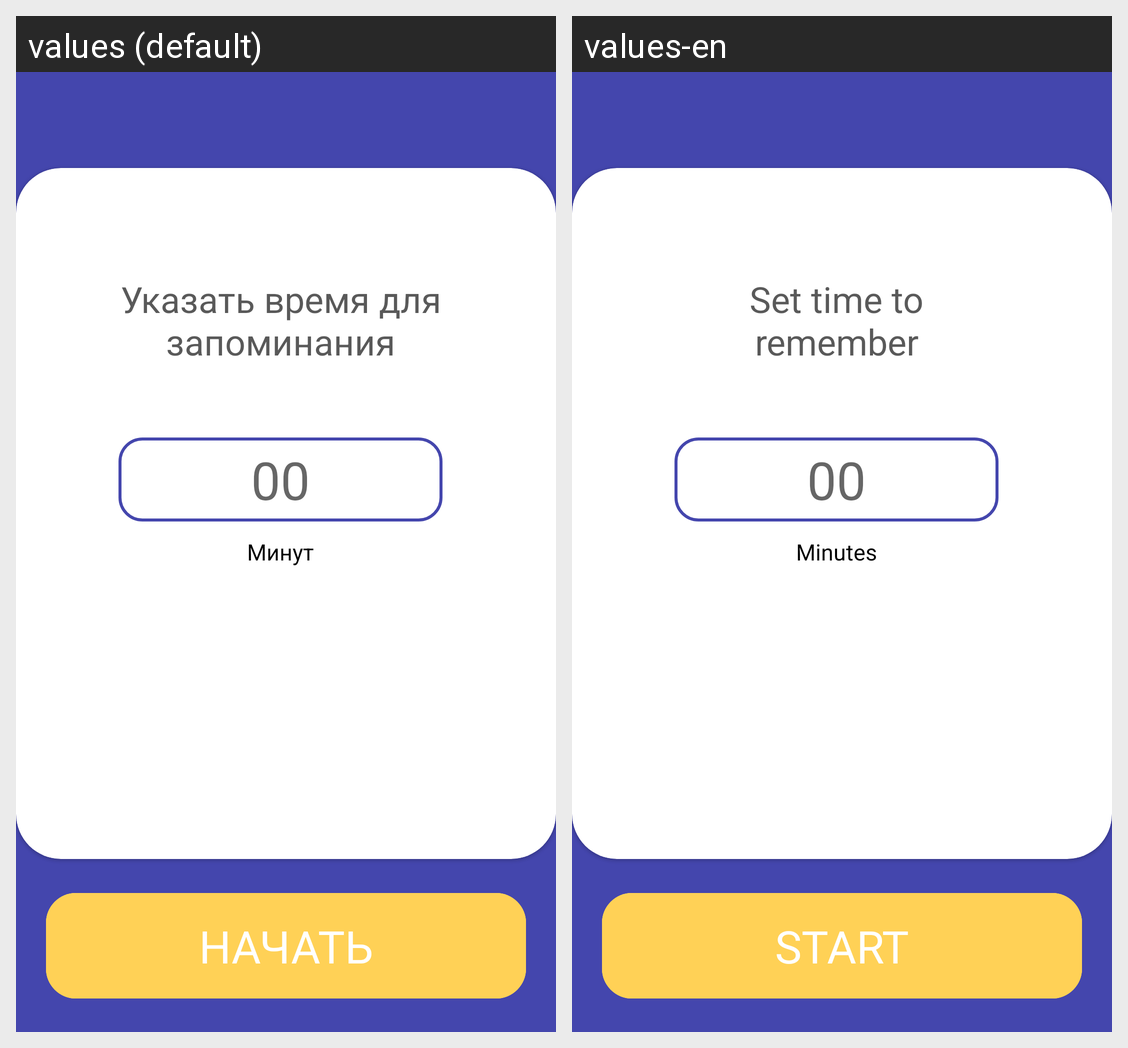

The Android screen above is rendered under two locales of the same app. Produce the string resources it draws, with the default and per-locale values.
Android screen res/layout/fragment_time_to_remember.xml rendered under 2 locales, left to right: values (default), values-en. Device: Nexus 5 (rendered at 1080×1920; each locale shown at half size, 540×960, under a caption strip naming it); theme Theme.Intellect_memort.
Strings drawn on this screen, with the default value and each locale's value (text and hints the layout hard-codes, and strings that could not be matched under every locale, appear in the picture but are not listed):

time_to_remember_text
  values: Указать время для запоминания
  values-en: Set time to remember

text_minutes
  values: Минут
  values-en: Minutes

hint_quantity_numbers
  values: 00
  values-en: 00

start_text
  values: НАЧАТЬ
  values-en: START
